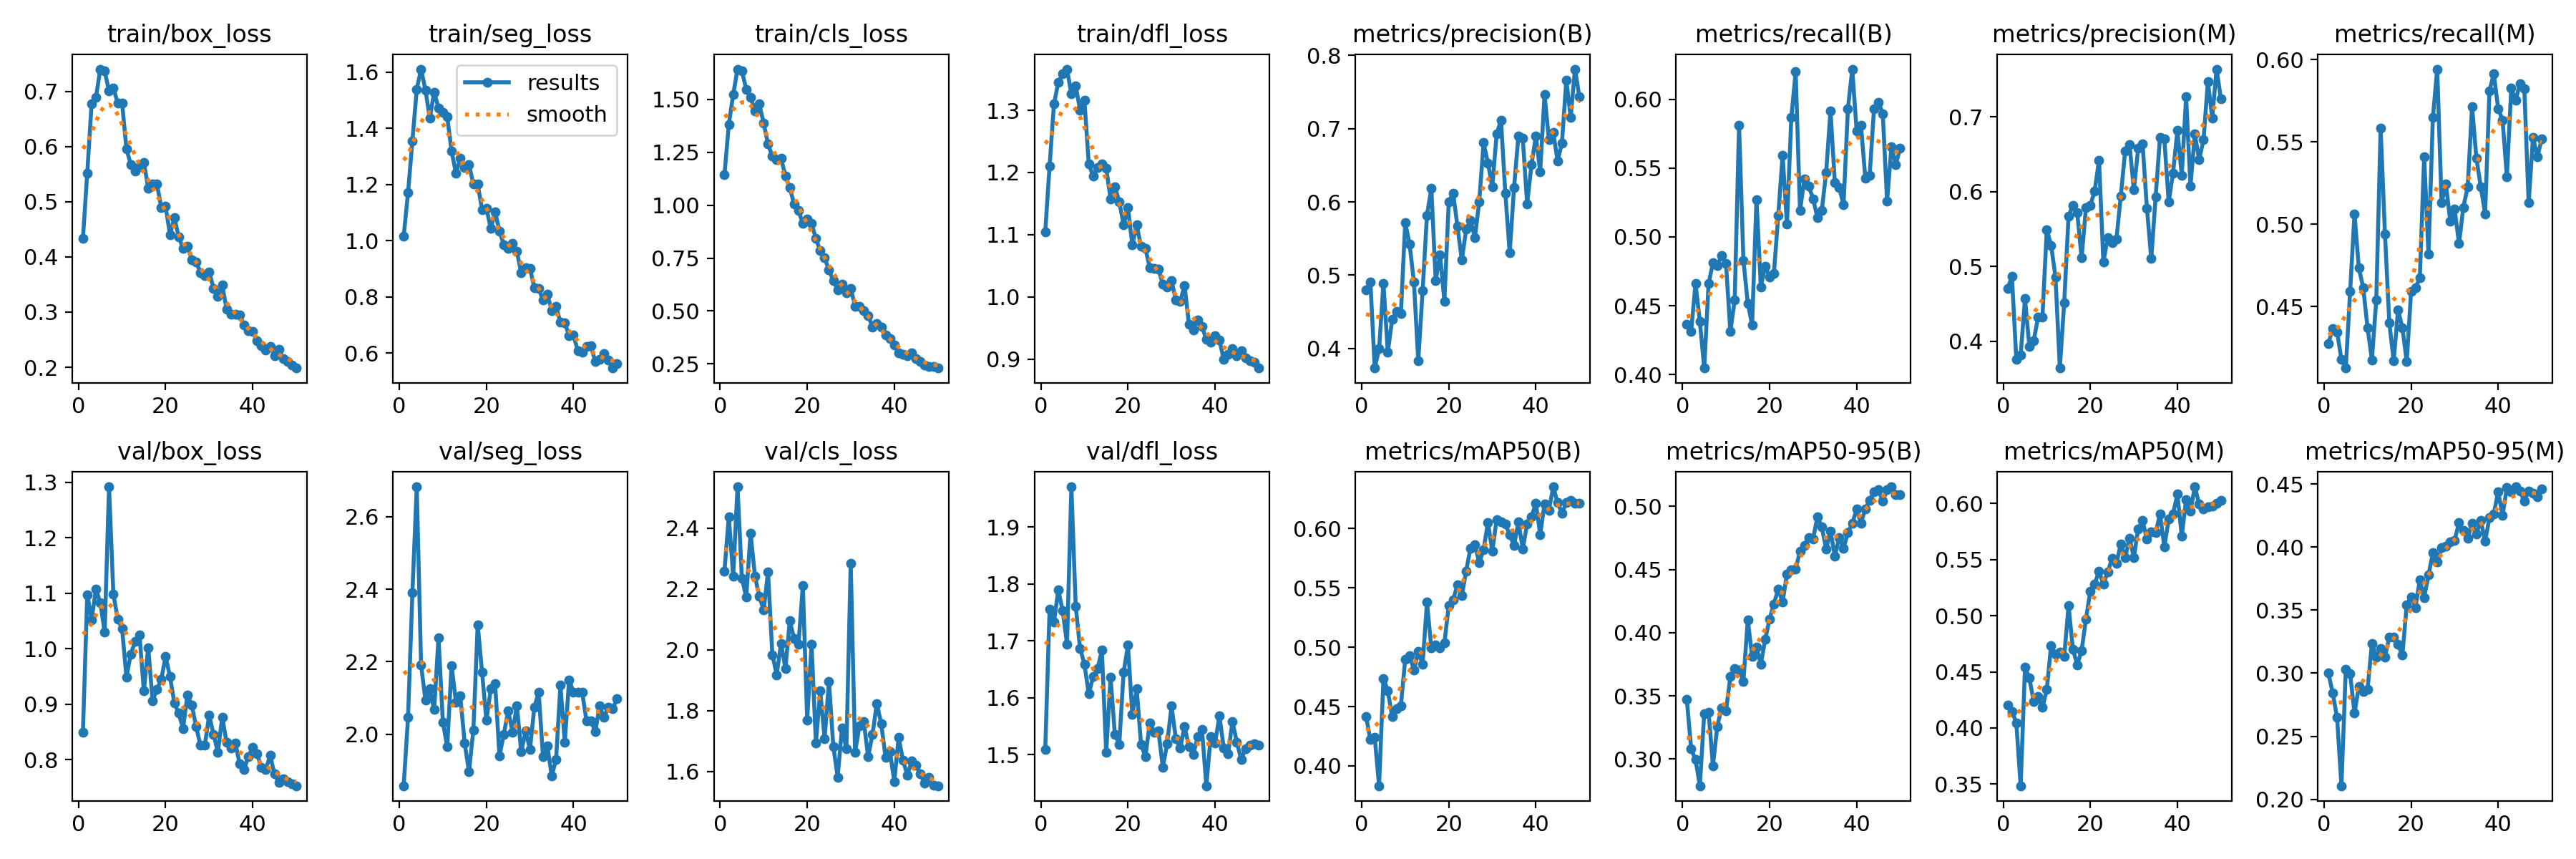

Source data for this figure (header and first rows):
epoch, train/box_loss, train/seg_loss, train/cls_loss, train/dfl_loss, metrics/precision(B), metrics/recall(B), metrics/mAP50(B), metrics/mAP50-95(B), metrics/precision(M), metrics/recall(M), metrics/mAP50(M), metrics/mAP50-95(M), val/box_loss, val/seg_loss, val/cls_loss, val/dfl_loss, lr/pg0, lr/pg1, lr/pg2
1, 0.4331, 1.016, 1.143, 1.105, 0.4799, 0.4366, 0.4418, 0.3473, 0.4704, 0.4275, 0.4201, 0.3002, 0.8488, 1.859, 2.259, 1.51, 0.0001721, 0.0001721, 0.0001721
2, 0.552, 1.17, 1.382, 1.21, 0.4908, 0.4315, 0.4221, 0.3078, 0.4863, 0.4369, 0.4149, 0.2843, 1.098, 2.047, 2.439, 1.756, 0.0003405, 0.0003405, 0.0003405
3, 0.6773, 1.355, 1.522, 1.31, 0.373, 0.4661, 0.4239, 0.2995, 0.376, 0.4346, 0.4047, 0.2649, 1.053, 2.39, 2.242, 1.733, 0.000502, 0.000502, 0.000502
4, 0.6896, 1.538, 1.643, 1.345, 0.3991, 0.4385, 0.3833, 0.2788, 0.3813, 0.418, 0.3486, 0.2108, 1.107, 2.682, 2.536, 1.79, 0.0004948, 0.0004948, 0.0004948
5, 0.7404, 1.611, 1.635, 1.359, 0.489, 0.4047, 0.4738, 0.336, 0.4569, 0.4128, 0.4544, 0.3031, 1.083, 2.191, 2.235, 1.753, 0.0004843, 0.0004843, 0.0004843
6, 0.7369, 1.536, 1.548, 1.366, 0.3946, 0.4659, 0.4634, 0.3371, 0.3927, 0.4593, 0.4444, 0.2996, 1.03, 2.094, 2.174, 1.695, 0.0004739, 0.0004739, 0.0004739
7, 0.7003, 1.436, 1.511, 1.326, 0.4393, 0.4812, 0.4415, 0.2947, 0.4007, 0.5064, 0.4235, 0.2683, 1.292, 2.126, 2.384, 1.971, 0.0004635, 0.0004635, 0.0004635
8, 0.7059, 1.529, 1.444, 1.34, 0.4501, 0.4793, 0.4484, 0.3258, 0.432, 0.4735, 0.428, 0.2894, 1.098, 2.068, 2.243, 1.761, 0.0004531, 0.0004531, 0.0004531
9, 0.6792, 1.473, 1.478, 1.3, 0.4473, 0.4864, 0.4509, 0.3406, 0.4321, 0.4617, 0.4182, 0.2858, 1.054, 2.267, 2.175, 1.687, 0.0004427, 0.0004427, 0.0004427
10, 0.679, 1.457, 1.389, 1.316, 0.5716, 0.4807, 0.4896, 0.3379, 0.5491, 0.4372, 0.4343, 0.2873, 1.036, 2.033, 2.131, 1.659, 0.0004323, 0.0004323, 0.0004323
11, 0.5956, 1.44, 1.289, 1.213, 0.5426, 0.4311, 0.4928, 0.3651, 0.5281, 0.4178, 0.4736, 0.3236, 0.9489, 1.966, 2.256, 1.607, 0.0004218, 0.0004218, 0.0004218
12, 0.5676, 1.319, 1.231, 1.194, 0.4902, 0.4541, 0.4807, 0.3713, 0.4857, 0.4541, 0.4654, 0.3125, 0.9907, 2.19, 1.984, 1.637, 0.0004114, 0.0004114, 0.0004114
13, 0.5549, 1.239, 1.216, 1.208, 0.3831, 0.5813, 0.4963, 0.3704, 0.3641, 0.5583, 0.4677, 0.3196, 1.013, 2.089, 1.918, 1.651, 0.000401, 0.000401, 0.000401
14, 0.563, 1.294, 1.222, 1.214, 0.4789, 0.483, 0.4855, 0.3615, 0.4513, 0.4941, 0.4637, 0.3128, 1.025, 2.105, 2.022, 1.684, 0.0003906, 0.0003906, 0.0003906
15, 0.5715, 1.26, 1.139, 1.206, 0.5818, 0.4518, 0.5379, 0.4103, 0.567, 0.4401, 0.5087, 0.3287, 0.9239, 1.977, 1.938, 1.504, 0.0003802, 0.0003802, 0.0003802
16, 0.5247, 1.27, 1.082, 1.158, 0.6187, 0.4361, 0.4992, 0.381, 0.5819, 0.4171, 0.4701, 0.3287, 1.002, 1.897, 2.095, 1.636, 0.0003698, 0.0003698, 0.0003698
17, 0.5326, 1.202, 1.006, 1.177, 0.4925, 0.5271, 0.5021, 0.3887, 0.5714, 0.4481, 0.4563, 0.3227, 0.9063, 2.012, 2.037, 1.535, 0.0003594, 0.0003594, 0.0003594
18, 0.5324, 1.201, 0.9739, 1.153, 0.5278, 0.4637, 0.4992, 0.375, 0.5112, 0.4373, 0.4689, 0.3143, 0.9263, 2.302, 2.019, 1.519, 0.0003489, 0.0003489, 0.0003489
19, 0.4897, 1.11, 0.9129, 1.116, 0.4646, 0.4789, 0.5034, 0.3945, 0.5784, 0.4167, 0.497, 0.3543, 0.9447, 2.171, 2.211, 1.645, 0.0003385, 0.0003385, 0.0003385
20, 0.4917, 1.116, 0.9328, 1.143, 0.6001, 0.4708, 0.5353, 0.4108, 0.5813, 0.4593, 0.5217, 0.3604, 0.9866, 2.039, 1.77, 1.692, 0.0003281, 0.0003281, 0.0003281
21, 0.4401, 1.043, 0.913, 1.083, 0.612, 0.4733, 0.5401, 0.4228, 0.601, 0.4615, 0.5283, 0.3521, 0.9496, 2.125, 2.018, 1.571, 0.0003177, 0.0003177, 0.0003177
22, 0.471, 1.103, 0.8424, 1.115, 0.5666, 0.5155, 0.5523, 0.4343, 0.6419, 0.4675, 0.5394, 0.3742, 0.9024, 2.14, 1.694, 1.616, 0.0003073, 0.0003073, 0.0003073
23, 0.4367, 1.033, 0.7841, 1.081, 0.5204, 0.5595, 0.5432, 0.4243, 0.5056, 0.541, 0.5279, 0.3601, 0.8839, 1.941, 1.864, 1.519, 0.0002969, 0.0002969, 0.0002969
24, 0.4149, 0.986, 0.7514, 1.077, 0.5625, 0.5092, 0.5643, 0.4464, 0.538, 0.4818, 0.5391, 0.3779, 0.8559, 2, 1.708, 1.496, 0.0002865, 0.0002865, 0.0002865
25, 0.4194, 0.9711, 0.6926, 1.047, 0.5746, 0.5866, 0.5836, 0.45, 0.5317, 0.565, 0.5509, 0.3954, 0.917, 2.065, 1.895, 1.556, 0.000276, 0.000276, 0.000276
26, 0.3953, 0.989, 0.6436, 1.045, 0.5513, 0.62, 0.5862, 0.4506, 0.5366, 0.5943, 0.5464, 0.388, 0.8987, 2.006, 1.682, 1.539, 0.0002656, 0.0002656, 0.0002656
27, 0.391, 0.9609, 0.5986, 1.044, 0.6004, 0.519, 0.5713, 0.4643, 0.5942, 0.5133, 0.5639, 0.3993, 0.8597, 2.079, 1.581, 1.542, 0.0002552, 0.0002552, 0.0002552
28, 0.3714, 0.885, 0.6269, 1.021, 0.6807, 0.5421, 0.5823, 0.469, 0.6542, 0.5243, 0.5516, 0.4008, 0.8255, 1.952, 1.744, 1.478, 0.0002448, 0.0002448, 0.0002448
29, 0.3655, 0.9025, 0.5857, 1.015, 0.6531, 0.5368, 0.6051, 0.4754, 0.6629, 0.5018, 0.569, 0.4042, 0.8263, 2.009, 1.674, 1.519, 0.0002344, 0.0002344, 0.0002344
30, 0.373, 0.9022, 0.6072, 1.026, 0.6209, 0.5278, 0.5808, 0.4744, 0.6025, 0.5092, 0.5517, 0.4054, 0.8798, 1.959, 2.285, 1.585, 0.000224, 0.000224, 0.000224
31, 0.3432, 0.8329, 0.5226, 0.9945, 0.6925, 0.5138, 0.6077, 0.4918, 0.6582, 0.4884, 0.5775, 0.4193, 0.8461, 2.074, 1.663, 1.528, 0.0002136, 0.0002136, 0.0002136
32, 0.3282, 0.8293, 0.5219, 0.9927, 0.7116, 0.5192, 0.6059, 0.4839, 0.6639, 0.5104, 0.5846, 0.4129, 0.8131, 2.117, 1.749, 1.512, 0.0002031, 0.0002031, 0.0002031
33, 0.3487, 0.7879, 0.5016, 1.018, 0.6113, 0.5468, 0.6037, 0.4661, 0.5779, 0.5228, 0.5681, 0.4069, 0.8769, 1.938, 1.763, 1.55, 0.0001927, 0.0001927, 0.0001927
34, 0.3054, 0.8087, 0.4774, 0.9562, 0.5307, 0.5916, 0.5947, 0.4806, 0.5103, 0.5715, 0.5749, 0.4188, 0.8307, 1.969, 1.649, 1.514, 0.0001823, 0.0001823, 0.0001823
35, 0.2967, 0.7509, 0.4246, 0.9467, 0.6197, 0.5394, 0.5858, 0.4604, 0.5928, 0.5401, 0.5737, 0.4104, 0.8209, 1.885, 1.722, 1.501, 0.0001719, 0.0001719, 0.0001719
36, 0.2965, 0.7653, 0.4397, 0.9632, 0.6902, 0.5358, 0.6055, 0.4755, 0.6725, 0.5229, 0.5907, 0.4212, 0.8306, 1.931, 1.824, 1.532, 0.0001615, 0.0001615, 0.0001615
37, 0.295, 0.7089, 0.4221, 0.9523, 0.687, 0.5236, 0.5827, 0.4669, 0.67, 0.5064, 0.5613, 0.4045, 0.7927, 2.135, 1.756, 1.544, 0.0001511, 0.0001511, 0.0001511
38, 0.2764, 0.7063, 0.3851, 0.9315, 0.5972, 0.5932, 0.604, 0.4792, 0.5859, 0.5811, 0.5858, 0.4233, 0.782, 1.979, 1.647, 1.446, 0.0001407, 0.0001407, 0.0001407
39, 0.2666, 0.6614, 0.3684, 0.9276, 0.6505, 0.622, 0.6101, 0.4865, 0.6249, 0.5916, 0.5908, 0.4264, 0.8059, 2.151, 1.665, 1.532, 0.0001302, 0.0001302, 0.0001302
40, 0.2644, 0.6635, 0.3388, 0.937, 0.69, 0.5772, 0.6212, 0.4977, 0.6816, 0.5702, 0.6082, 0.444, 0.8216, 2.115, 1.567, 1.52, 0.0001198, 0.0001198, 0.0001198
41, 0.2481, 0.6077, 0.3024, 0.9302, 0.6412, 0.5811, 0.595, 0.4869, 0.6217, 0.5634, 0.571, 0.425, 0.8103, 2.116, 1.711, 1.568, 0.0001094, 0.0001094, 0.0001094
42, 0.2396, 0.6027, 0.2962, 0.8994, 0.7467, 0.5425, 0.6207, 0.4981, 0.7265, 0.5291, 0.6033, 0.4472, 0.7856, 2.115, 1.636, 1.512, 9.8993e-05, 9.8993e-05, 9.8993e-05
43, 0.2314, 0.6236, 0.2874, 0.9074, 0.685, 0.5449, 0.6155, 0.5049, 0.6072, 0.5826, 0.5933, 0.4437, 0.782, 2.037, 1.588, 1.502, 8.8578e-05, 8.8578e-05, 8.8578e-05
44, 0.2381, 0.6259, 0.3014, 0.9167, 0.6946, 0.5933, 0.6351, 0.5115, 0.6767, 0.5754, 0.6147, 0.4478, 0.8077, 2.038, 1.634, 1.558, 7.8164e-05, 7.8164e-05, 7.8164e-05
45, 0.2213, 0.5696, 0.2743, 0.9054, 0.656, 0.598, 0.6217, 0.5133, 0.6428, 0.5853, 0.5993, 0.4447, 0.7742, 2.007, 1.619, 1.522, 6.7749e-05, 6.7749e-05, 6.7749e-05
46, 0.2319, 0.5779, 0.2616, 0.9136, 0.6805, 0.5897, 0.6129, 0.504, 0.6692, 0.5825, 0.5952, 0.4363, 0.7588, 2.079, 1.591, 1.492, 5.7334e-05, 5.7334e-05, 5.7334e-05
47, 0.2156, 0.5968, 0.2424, 0.9015, 0.7665, 0.5259, 0.6219, 0.5131, 0.7473, 0.5131, 0.5968, 0.4444, 0.7651, 2.047, 1.561, 1.51, 4.6919e-05, 4.6919e-05, 4.6919e-05
48, 0.211, 0.5754, 0.2379, 0.8968, 0.7157, 0.5656, 0.6237, 0.5155, 0.6986, 0.553, 0.5975, 0.4428, 0.7607, 2.074, 1.581, 1.516, 3.6504e-05, 3.6504e-05, 3.6504e-05
49, 0.2045, 0.5462, 0.2371, 0.8951, 0.7813, 0.5527, 0.6212, 0.5091, 0.7637, 0.5409, 0.5998, 0.4398, 0.756, 2.07, 1.554, 1.52, 2.609e-05, 2.609e-05, 2.609e-05
50, 0.1985, 0.5611, 0.2299, 0.8855, 0.7435, 0.5645, 0.6213, 0.509, 0.7238, 0.552, 0.6026, 0.4461, 0.7529, 2.099, 1.553, 1.517, 1.5675e-05, 1.5675e-05, 1.5675e-05
